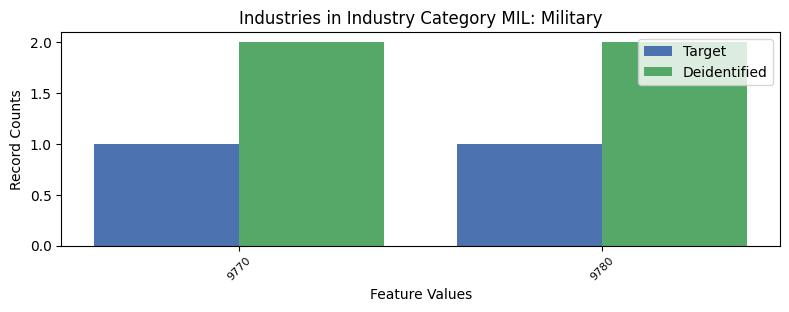

The data file committed next to this chart (first rows):
, INDP, count_target, count_deidentified
0, 9770, 1, 2
1, 9780, 1, 2
